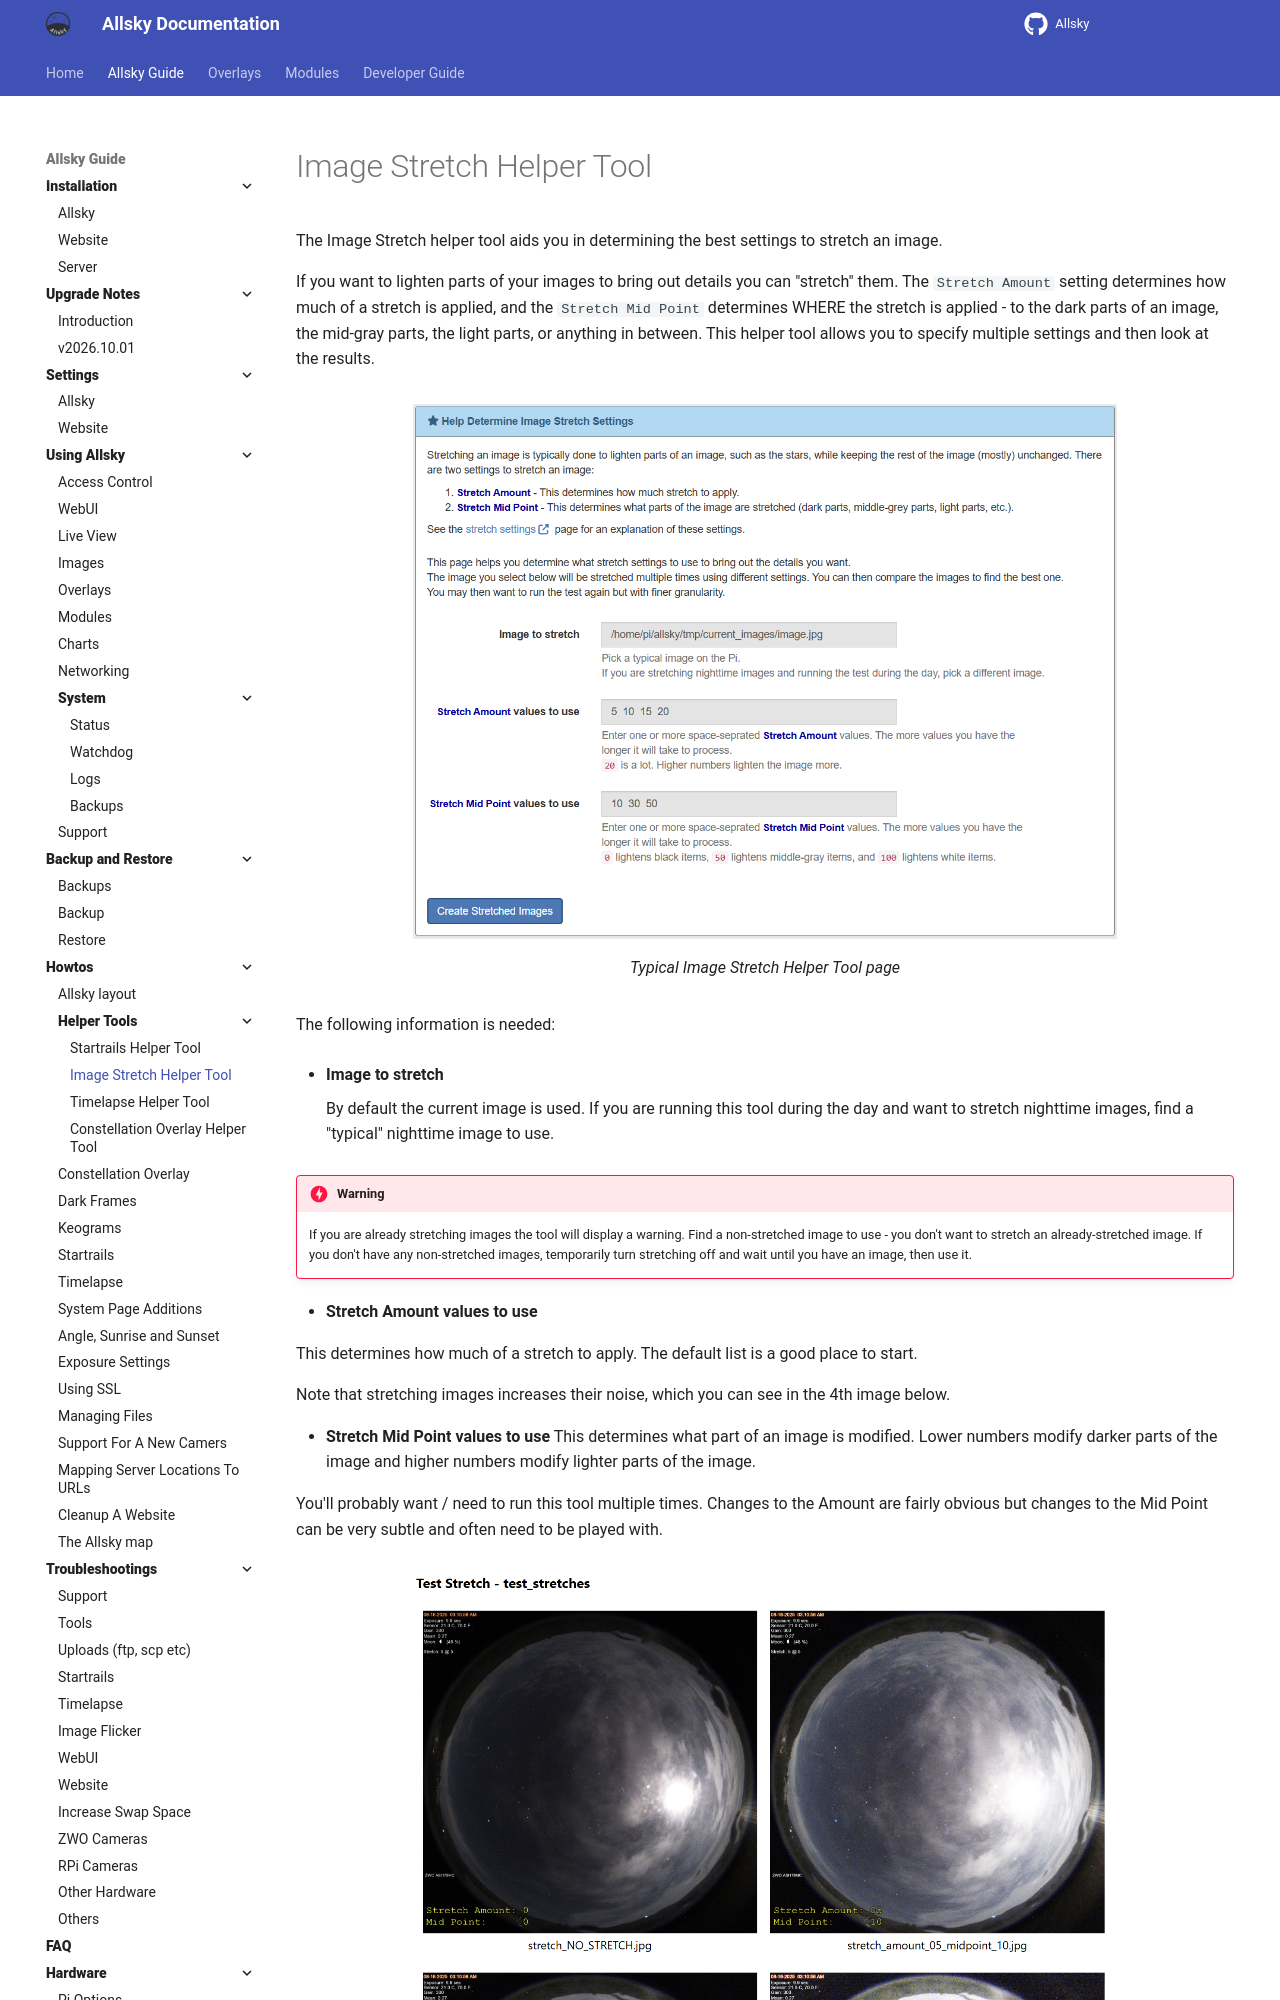

repository: AllskyTeam/allsky · page: allsky_guide/howtos/helper_tools/image_stretch.html · generator: mkdocs

The Image Stretch helper tool aids you in determining the best settings to stretch an image.

If you want to lighten parts of your images to bring out details you can "stretch" them. The `Stretch Amount` setting determines how much of a stretch is applied, and the `Stretch Mid Point` determines WHERE the stretch is applied - to the dark parts of an image, the mid-gray parts, the light parts, or anything in between.
This helper tool allows you to specify multiple settings and then look at the results.


![](/assets/howtos_images/stretch_helper.png){ width="75%" }

/// caption
Typical Image Stretch Helper Tool page
///

The following information is needed:

- **Image to stretch**

    By default the current image is used. If you are running this tool during the day and want to stretch nighttime images, find a "typical" nighttime image to use.

!!! danger  "Warning"

    If you are already stretching images the tool will display a warning. Find a non-stretched image to use - you don't want to stretch an already-stretched image. If you don't have any non-stretched images, temporarily turn stretching off and wait until you have an image, then use it.

- **Stretch Amount values to use**

  This determines how much of a stretch to apply. The default list is a good place to start.

  Note that stretching images increases their noise, which you can see in the 4th image below.
